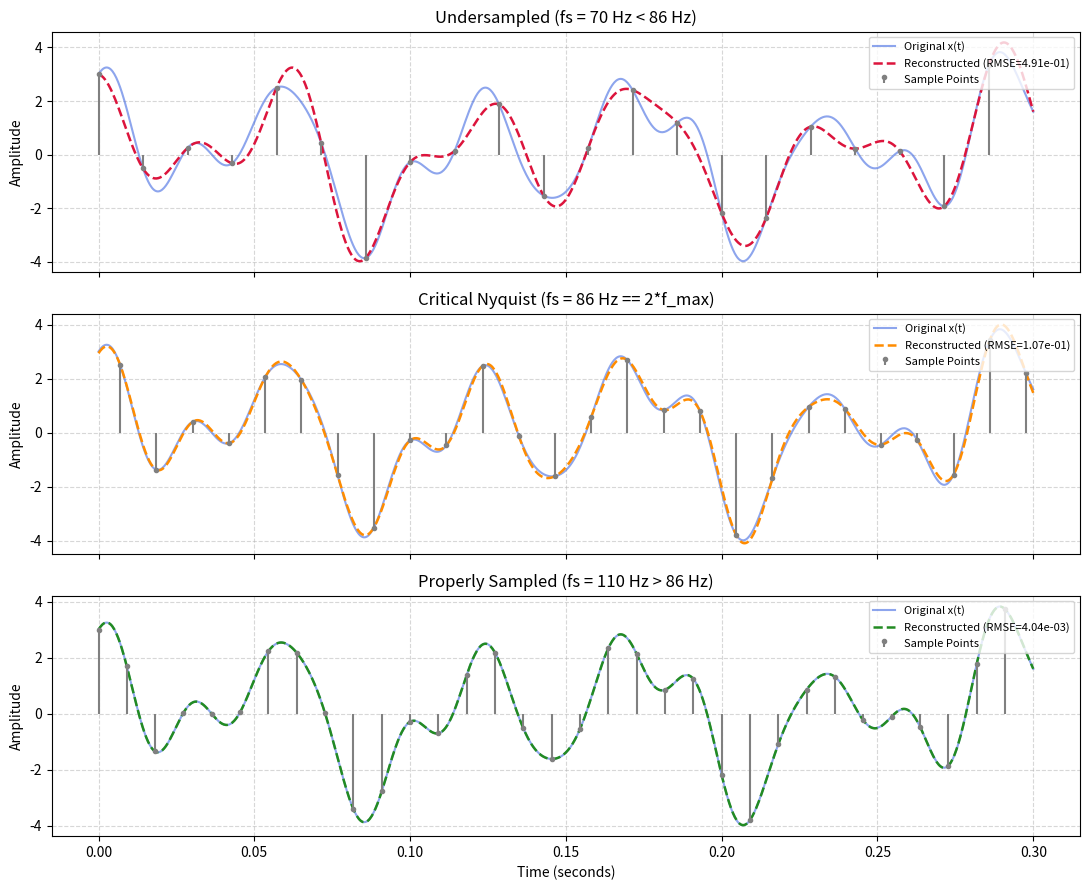

This chart was generated by the following Python code:
"""
Problem 12: Design the Minimum Sampling Rate
============================================

Problem Statement:
------------------
Given:
    x(t) = sin(2*pi*8*t) + 2*cos(2*pi*17*t) + cos(2*pi*31*t) + 0.5*sin(2*pi*43*t)

1. Find the minimum sampling frequency that allows perfect reconstruction.
2. Then write a program that automatically determines the required sampling
   rate for an arbitrary list of frequency components.
"""

import numpy as np
import matplotlib.pyplot as plt


def manual_sinc(u):
    """Normalized sinc function: sinc(u) = sin(pi * u) / (pi * u)."""
    u = np.asarray(u, dtype=float)
    out = np.ones_like(u)
    nonzero = u != 0.0
    out[nonzero] = np.sin(np.pi * u[nonzero]) / (np.pi * u[nonzero])
    return out


def sinc_reconstruct(t_eval, t_samples, x_samples, Ts):
    """Reconstructs continuous-time signal from discrete samples."""
    delta = (t_eval[:, np.newaxis] - t_samples[np.newaxis, :]) / Ts
    sinc_matrix = manual_sinc(delta)
    return np.dot(sinc_matrix, x_samples)


def evaluate_signal(t, freqs, amps, phases, wave_types):
    """Evaluates arbitrary multi-tone signal."""
    val = np.zeros_like(t, dtype=float)
    for f, a, ph, w in zip(freqs, amps, phases, wave_types):
        if w == "cos":
            val += a * np.cos(2 * np.pi * f * t + ph)
        else:
            val += a * np.sin(2 * np.pi * f * t + ph)
    return val


def determine_sampling_rate(frequencies, safety_margin_pct=20.0):
    """
    Automatically determines the required sampling rate for an arbitrary list
    of frequency components.

    Parameters:
        frequencies (list of float): Frequency components in Hz.
        safety_margin_pct (float): Optional engineering headroom percentage (default: 20%).

    Returns:
        dict: Summary containing f_max, nyquist_rate, and recommended_fs.
    """
    if not frequencies:
        raise ValueError("Frequency list must not be empty.")

    f_max = max(frequencies)
    nyquist_rate = 2.0 * f_max
    recommended_fs = nyquist_rate * (1.0 + safety_margin_pct / 100.0)

    return {
        "f_max": f_max,
        "nyquist_rate": nyquist_rate,
        "recommended_fs": recommended_fs,
        "safety_margin_pct": safety_margin_pct,
    }


def solve_problem12():
    # Signal definition from problem:
    # x(t) = sin(2*pi*8*t) + 2*cos(2*pi*17*t) + cos(2*pi*31*t) + 0.5*sin(2*pi*43*t)
    freqs = [8.0, 17.0, 31.0, 43.0]
    amps = [1.0, 2.0, 1.0, 0.5]
    phases = [0.0, 0.0, 0.0, 0.0]
    wave_types = ["sin", "cos", "cos", "sin"]

    print("=" * 75)
    print("CSE220 Lab — Problem 12: Design the Minimum Sampling Rate")
    print("=" * 75)
    print("Given Signal:")
    print("  x(t) = sin(2*pi*8*t) + 2*cos(2*pi*17*t) + cos(2*pi*31*t) + 0.5*sin(2*pi*43*t)")
    print(f"Frequency components: {freqs} Hz\n")

    # Task 1 & 2: Automatic determination
    result = determine_sampling_rate(freqs, safety_margin_pct=25.0)

    print("--- Automatic Sampling Rate Design Result ---")
    print(f"1. Maximum Frequency Component (f_max):     {result['f_max']:.1f} Hz")
    print(f"2. Theoretical Minimum Rate (Nyquist Rate): {result['nyquist_rate']:.1f} Hz")
    print(f"   (Strictly requires fs > {result['nyquist_rate']:.1f} Hz for perfect reconstruction)")
    print(f"3. Practical Engineering Recommendation:    {result['recommended_fs']:.1f} Hz")
    print(f"   (Includes {result['safety_margin_pct']:.0f}% guard margin for anti-aliasing filter transition)\n")

    # Demonstrate arbitrary list test
    print("--- Testing determine_sampling_rate on Arbitrary Frequency Lists ---")
    test_signals = [
        {"name": "Speech Baseband", "freqs": [300, 1200, 2400, 3400]},
        {"name": "Hi-Fi Audio", "freqs": [20, 440, 5000, 15000, 20000]},
        {"name": "Seismic Vibration", "freqs": [0.5, 2.3, 7.8]},
    ]
    for ts in test_signals:
        r = determine_sampling_rate(ts["freqs"], safety_margin_pct=10.0)
        print(f"  * {ts['name']} (f_max={r['f_max']} Hz) -> Nyquist: {r['nyquist_rate']} Hz, Rec: {r['recommended_fs']:.0f} Hz")
    print()

    # Numerical Validation via Sinc Reconstruction
    t_start, t_end = 0.0, 0.3
    t_dense = np.linspace(t_start, t_end, 1000)
    x_orig = evaluate_signal(t_dense, freqs, amps, phases, wave_types)

    rates_to_test = [
        {"name": "Undersampled (fs = 70 Hz < 86 Hz)", "fs": 70.0, "color": "crimson"},
        {"name": "Critical Nyquist (fs = 86 Hz == 2*f_max)", "fs": 86.0, "color": "darkorange"},
        {"name": "Properly Sampled (fs = 110 Hz > 86 Hz)", "fs": 110.0, "color": "forestgreen"},
    ]

    fig, axes = plt.subplots(3, 1, figsize=(11, 9), sharex=True)

    print("--- Sinc Reconstruction Error Verification ---")
    margin = 0.4
    for idx, r_case in enumerate(rates_to_test):
        fs = r_case["fs"]
        Ts = 1.0 / fs
        t_samples = np.arange(t_start - margin, t_end + margin + Ts / 2, Ts)
        x_samples = evaluate_signal(t_samples, freqs, amps, phases, wave_types)

        x_rec = sinc_reconstruct(t_dense, t_samples, x_samples, Ts)
        rmse = np.sqrt(np.mean((x_rec - x_orig) ** 2))

        print(f"* {r_case['name']}:")
        print(f"    Reconstruction RMSE: {rmse:.4e}")
        if fs < result["nyquist_rate"]:
            print("    Verdict: FAILS reconstruction due to aliasing of the 43-Hz component.")
        elif fs == result["nyquist_rate"]:
            print("    Verdict: Marginal/Degraded. The 43-Hz sine component falls at fs/2 and vanishes.")
        else:
            print("    Verdict: PASSES! Perfect reconstruction achieved.")
        print()

        ax = axes[idx]
        ax.plot(t_dense, x_orig, color="royalblue", lw=1.5, alpha=0.6, label="Original x(t)")
        ax.plot(t_dense, x_rec, color=r_case["color"], lw=1.8, ls="--", label=f"Reconstructed (RMSE={rmse:.2e})")

        mask = (t_samples >= t_start) & (t_samples <= t_end)
        markerline, stemlines, baseline = ax.stem(
            t_samples[mask],
            x_samples[mask],
            linefmt="gray",
            markerfmt="o",
            basefmt="none",
            label="Sample Points",
        )
        plt.setp(markerline, markersize=3, color="gray")

        ax.set_title(r_case["name"])
        ax.set_ylabel("Amplitude")
        ax.grid(True, linestyle="--", alpha=0.5)
        ax.legend(loc="upper right", fontsize=8)

    axes[-1].set_xlabel("Time (seconds)")
    print("=" * 75)
    plt.tight_layout()
    plt.show()


if __name__ == "__main__":
    solve_problem12()
